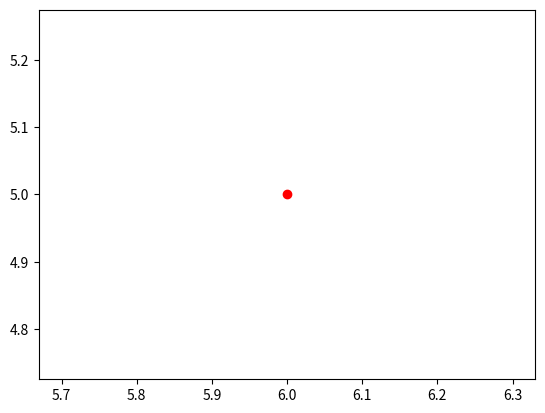

Source code (Python):
import matplotlib
import numpy as np
import matplotlib.pyplot as plt
n = np.array(np.random.randint(1, 10))
m = np.array(np.random.randint(1, 10))
plt.scatter(n, m, c='r')
plt.show()
